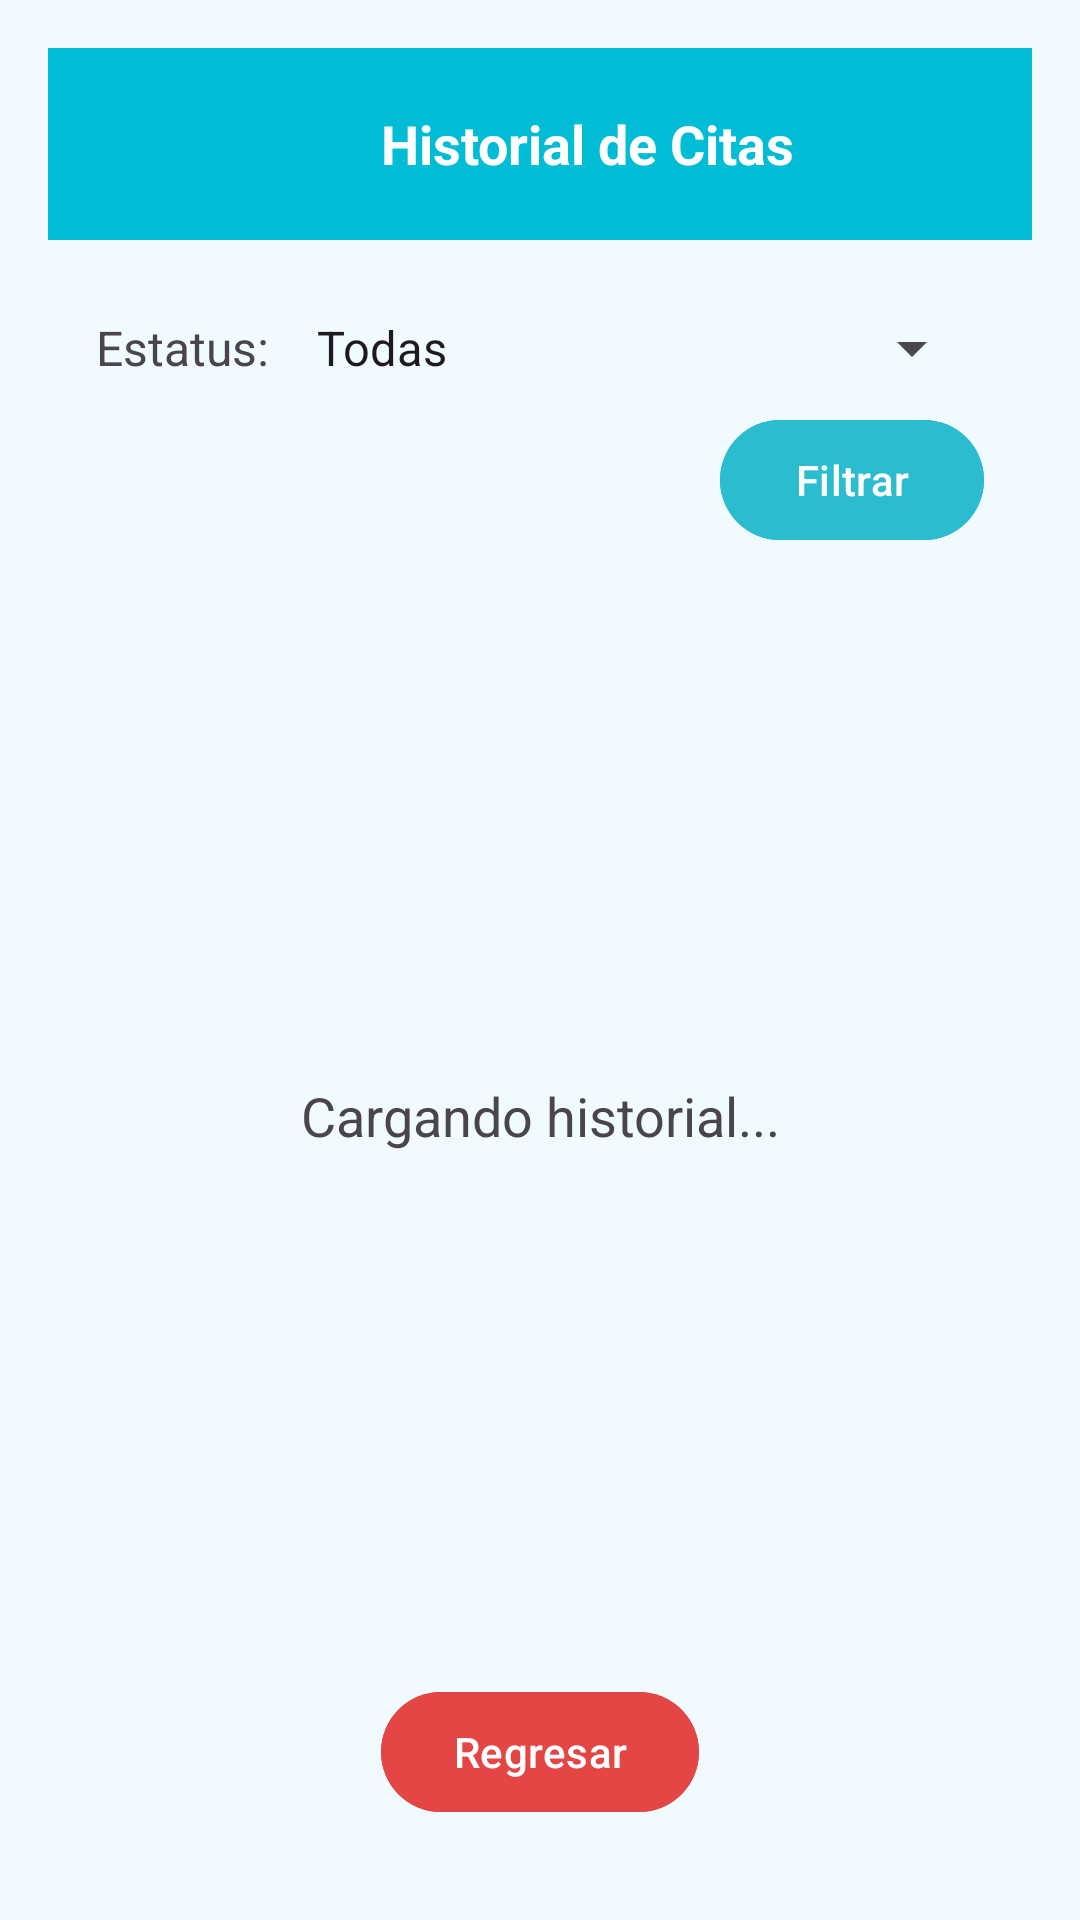

Produce the Android XML layout that renders to this screen, including the resource entries it uses.
<!-- AndroidManifest.xml: application theme Theme.CalculadoraDosificadora -->
<!-- res/layout/activity_historial_citas.xml -->
<?xml version="1.0" encoding="utf-8"?>
<androidx.drawerlayout.widget.DrawerLayout
    xmlns:android="http://schemas.android.com/apk/res/android"
    xmlns:app="http://schemas.android.com/apk/res-auto"
    xmlns:tools="http://schemas.android.com/tools"
    android:id="@+id/drawer_layout"
    android:layout_width="match_parent"
    android:layout_height="match_parent">

    <LinearLayout
        android:layout_width="match_parent"
        android:layout_height="match_parent"
        android:orientation="vertical"
        android:background="@color/colorPeach"
        android:padding="16dp">

        
        <androidx.appcompat.widget.Toolbar
            android:id="@+id/toolbar"
            android:layout_width="match_parent"
            android:layout_height="?attr/actionBarSize"
            android:background="@color/colorPrimary"
            android:elevation="4dp"
            android:theme="@style/ThemeOverlay.AppCompat.Dark.ActionBar"
            app:popupTheme="@style/ThemeOverlay.AppCompat.Light">

            <LinearLayout
                android:layout_width="match_parent"
                android:layout_height="wrap_content"
                android:gravity="center_vertical"
                android:orientation="horizontal">

                <ImageView
                    android:id="@+id/menu_icon"
                    android:layout_width="24dp"
                    android:layout_height="24dp"
                    android:layout_marginEnd="16dp"
                    android:contentDescription="@string/menu_icon_description"
                    android:src="@drawable/ic_menu" />

                <Space
                    android:layout_width="0dp"
                    android:layout_height="wrap_content"
                    android:layout_weight="1" />

                <TextView
                    android:layout_width="wrap_content"
                    android:layout_height="wrap_content"
                    android:text="@string/titulo_historial"
                    android:textColor="@android:color/white"
                    android:textSize="18sp"
                    android:textStyle="bold" />

                <Space
                    android:layout_width="0dp"
                    android:layout_height="wrap_content"
                    android:layout_weight="1" />

                <ImageView
                    android:id="@+id/options_icon"
                    android:layout_width="24dp"
                    android:layout_height="24dp"
                    android:contentDescription="@string/options_icon_description"
                    android:src="@drawable/ic_more_vert" />
            </LinearLayout>
        </androidx.appcompat.widget.Toolbar>

        
        <LinearLayout
            android:layout_width="match_parent"
            android:layout_height="wrap_content"
            android:orientation="vertical"
            android:padding="16dp">

            
            <LinearLayout
                android:layout_width="match_parent"
                android:layout_height="wrap_content"
                android:orientation="horizontal"
                android:layout_marginBottom="8dp"/>

            
            <LinearLayout
                android:layout_width="match_parent"
                android:layout_height="wrap_content"
                android:orientation="horizontal"
                android:layout_marginBottom="8dp">

                <TextView
                    android:layout_width="wrap_content"
                    android:layout_height="wrap_content"
                    android:text="Estatus:"
                    android:layout_marginEnd="8dp"
                    android:textSize="16sp"/>

                <Spinner
                    android:id="@+id/spinnerFiltroEstatus"
                    android:layout_width="0dp"
                    android:layout_height="wrap_content"
                    android:layout_weight="1"
                    android:entries="@array/filtros_citas_historial"/>
            </LinearLayout>

            <Button
                android:id="@+id/btnFiltrar"
                android:layout_width="wrap_content"
                android:layout_height="wrap_content"
                android:layout_gravity="end"
                android:backgroundTint="@color/colorBlueD"
                android:text="@string/filtrar" />
        </LinearLayout>

        
        <LinearLayout
            android:layout_width="match_parent"
            android:layout_height="0dp"
            android:layout_weight="1"
            android:orientation="vertical"
            android:padding="16dp">

            <ProgressBar
                android:id="@+id/progressBar"
                style="?android:attr/progressBarStyle"
                android:layout_width="wrap_content"
                android:layout_height="wrap_content"
                android:layout_gravity="center"
                android:visibility="gone"/>

            <TextView
                android:id="@+id/tvEmptyView"
                android:layout_width="match_parent"
                android:layout_height="match_parent"
                android:gravity="center"
                android:text="@string/cargando_historial"
                android:textSize="18sp"
                android:visibility="visible"/>

            <androidx.recyclerview.widget.RecyclerView
                android:id="@+id/rvHistorialCitas"
                android:layout_width="match_parent"
                android:layout_height="match_parent"
                android:clipToPadding="false"
                android:paddingBottom="16dp"
                android:visibility="gone"
                tools:listitem="@layout/item_cita"/>
        </LinearLayout>

        <Button
            android:id="@+id/btnSalir"
            android:layout_width="wrap_content"
            android:layout_height="wrap_content"
            android:layout_gravity="center_horizontal"
            android:layout_margin="16dp"
            android:backgroundTint="@color/colorRedD"
            android:text="@string/regresar"
            android:textColor="@android:color/white" />
    </LinearLayout>

    <com.google.android.material.navigation.NavigationView
        android:id="@+id/navigation_view_left"
        android:layout_width="wrap_content"
        android:layout_height="match_parent"
        android:layout_gravity="start"
        app:headerLayout="@layout/nav_header"
        app:menu="@menu/drawer_menu"/>

    <com.google.android.material.navigation.NavigationView
        android:id="@+id/navigation_view_right"
        android:layout_width="wrap_content"
        android:layout_height="match_parent"
        android:layout_gravity="end"
        app:headerLayout="@layout/nav_header"
        app:menu="@menu/options_menu"/>
</androidx.drawerlayout.widget.DrawerLayout>
<!-- res/layout/item_cita.xml (included above) -->
<?xml version="1.0" encoding="utf-8"?>
<androidx.cardview.widget.CardView
    xmlns:android="http://schemas.android.com/apk/res/android"
    android:layout_width="match_parent"
    android:layout_height="wrap_content"
    android:layout_margin="8dp">

    <LinearLayout
        android:layout_width="match_parent"
        android:layout_height="wrap_content"
        android:orientation="vertical"
        android:padding="16dp">

        <TextView
            android:id="@+id/tvFecha"
            android:layout_width="match_parent"
            android:layout_height="wrap_content"
            android:textSize="16sp"
            android:textStyle="bold"/>

        <TextView
            android:id="@+id/tvHora"
            android:layout_width="match_parent"
            android:layout_height="wrap_content"
            android:layout_marginTop="4dp"/>

        <TextView
            android:id="@+id/tvPaciente"
            android:layout_width="match_parent"
            android:layout_height="wrap_content"
            android:layout_marginTop="8dp"/>

        <TextView
            android:id="@+id/tvTitular"
            android:layout_width="match_parent"
            android:layout_height="wrap_content"
            android:layout_marginTop="4dp"/>

        <TextView
            android:id="@+id/tvEstatus"
            android:layout_width="match_parent"
            android:layout_height="wrap_content"
            android:layout_marginTop="8dp"
            android:textSize="14sp"
            android:textStyle="bold"/>

        <TextView
            android:id="@+id/tvNota"
            android:layout_width="match_parent"
            android:layout_height="wrap_content"
            android:layout_marginTop="4dp"
            android:textSize="14sp"
            android:textColor="#444" />

    </LinearLayout>
</androidx.cardview.widget.CardView>
<!-- res/layout/nav_header.xml (included above) -->
<LinearLayout xmlns:android="http://schemas.android.com/apk/res/android"
    android:layout_width="match_parent"
    android:layout_height="wrap_content"
    android:orientation="vertical"
    android:padding="16dp"
    android:background="@color/colorPrimary">

    <ImageView
        android:layout_width="64dp"
        android:layout_height="64dp"
        android:src="@drawable/ic_user_dr"
        android:layout_gravity="center"/>

    <TextView
        android:layout_width="wrap_content"
        android:layout_height="wrap_content"
        android:text="Buen Dia Doc."
        android:textSize="18sp"
        android:textColor="@android:color/white"
        android:layout_gravity="center"
        android:layout_marginTop="8dp"/>
</LinearLayout>
<!-- resources referenced by this layout -->
<resources>
  <string-array name="filtros_citas_historial">
          <item>Todas</item>
          <item>Atendida</item>
          <item>Cancelada</item>
      </string-array>
  <color name="colorBlueD">#2CBCCF</color>
  <color name="colorPeach">#F1FAFF</color>
  <color name="colorPrimary">#00BCD4</color>
  <color name="colorRedD">#E44646</color>
  <string name="cargando_historial">Cargando historial...</string>
  <string name="filtrar">Filtrar</string>
  <string name="menu_icon_description">Menú</string>
  <string name="options_icon_description">Opciones</string>
  <string name="regresar">Regresar</string>
  <string name="titulo_historial">Historial de Citas</string>
  <style name="Theme.CalculadoraDosificadora" parent="Base.Theme.CalculadoraDosificadora" />
  <style name="Base.Theme.CalculadoraDosificadora" parent="Theme.Material3.DayNight.NoActionBar">
          
          
      </style>
</resources>
